Run: headless pygame with SDL's dummy video driver; simulated clock (each Clock.tick advances the game by its frame time, no real sleeping); random seed 0; keys injected as events and as key.get_pressed() state; no mouse input.
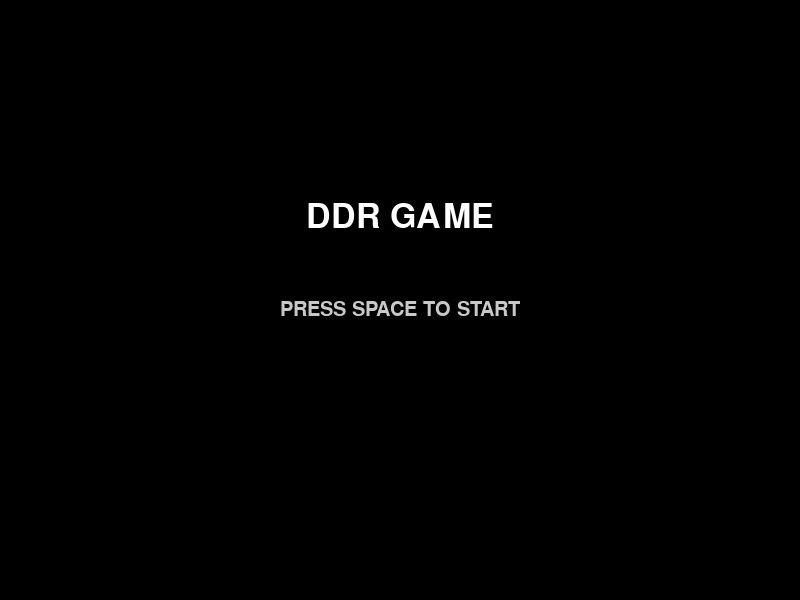
Frame 1 of 4 · flips 1–60 · no input
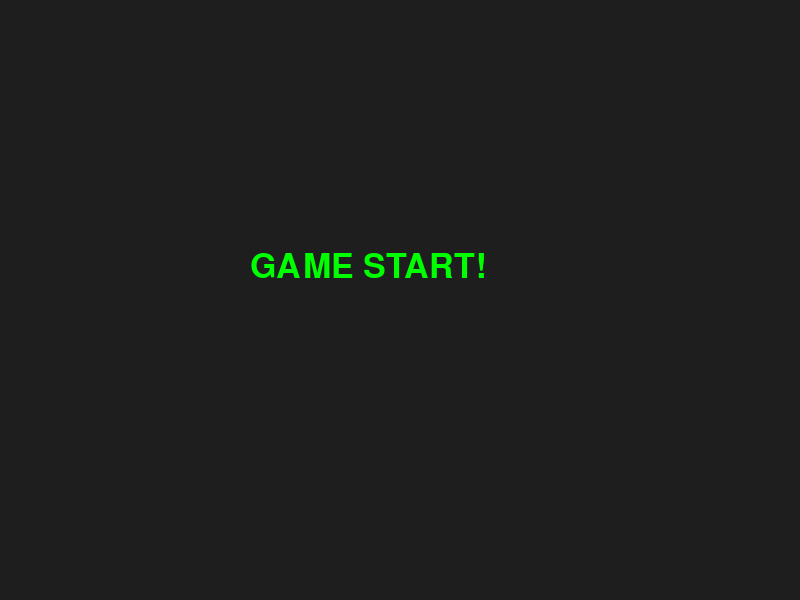
Frame 2 of 4 · flips 61–180 · tapped SPACE, RETURN · held RIGHT (→), D
Frame 3 of 4 · flips 181–300 · held DOWN (↓), S · screen unchanged from frame 2, image omitted
Frame 4 of 4 · flips 301–420 · held LEFT (←), A, UP (↑), W · screen unchanged from frame 3, image omitted

The pygame program that drew these frames:

import pygame
import sys

pygame.init()

# 화면 설정
WIDTH, HEIGHT = 800, 600
screen = pygame.display.set_mode((WIDTH, HEIGHT))
pygame.display.set_caption("DDR GAME")

# 폰트
font = pygame.font.SysFont("arial", 50)
small_font = pygame.font.SysFont("arial", 30)

clock = pygame.time.Clock()

def draw_start_screen():
    screen.fill((0, 0, 0))  # 검은 배경

    title = font.render("DDR GAME", True, (255, 255, 255))
    start_text = small_font.render("PRESS SPACE TO START", True, (200, 200, 200))

    screen.blit(title, (WIDTH//2 - title.get_width()//2, 200))
    screen.blit(start_text, (WIDTH//2 - start_text.get_width()//2, 300))

running = True
game_started = False

while running:
    clock.tick(60)

    for event in pygame.event.get():
        if event.type == pygame.QUIT:
            running = False

        # 스페이스로 시작
        if event.type == pygame.KEYDOWN:
            if event.key == pygame.K_SPACE:
                game_started = True

    if not game_started:
        draw_start_screen()
    else:
        screen.fill((30, 30, 30))
        play_text = font.render("GAME START!", True, (0, 255, 0))
        screen.blit(play_text, (250, 250))

    pygame.display.update()

pygame.quit()
sys.exit()
